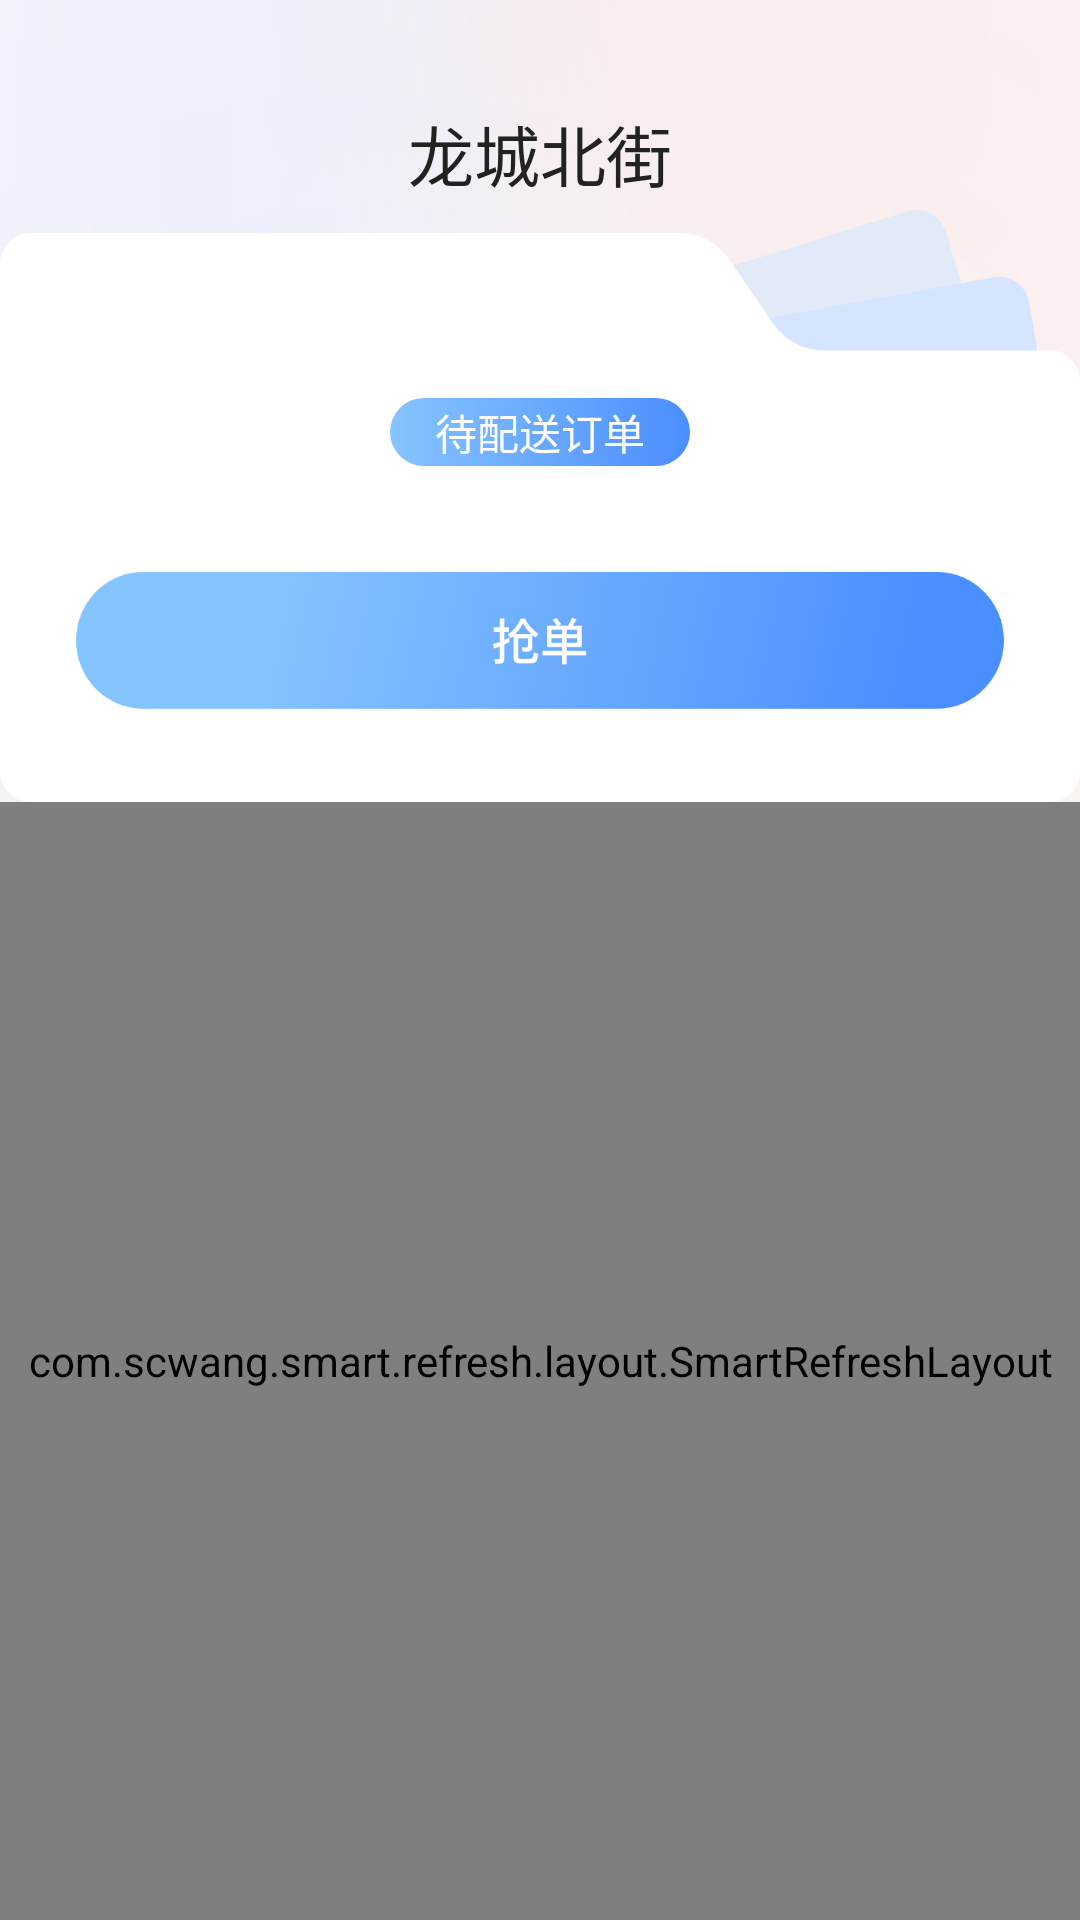

Write the Android layout XML for this screen, with the resource values it uses.
<!-- AndroidManifest.xml: application theme AppTheme -->
<!-- res/layout/fragment_grab.xml -->
<?xml version="1.0" encoding="utf-8"?>
<layout xmlns:android="http://schemas.android.com/apk/res/android"
    xmlns:app="http://schemas.android.com/apk/res-auto">

    <androidx.constraintlayout.widget.ConstraintLayout
        android:layout_width="match_parent"
        android:layout_height="match_parent"
        android:background="@mipmap/grab_bg"
        android:paddingTop="35dp">

        <TextView
            android:id="@+id/tv_store_name"
            android:layout_width="wrap_content"
            android:layout_height="wrap_content"
            android:layout_marginLeft="@dimen/dp_10"
            android:layout_marginTop="@dimen/dp_10"
            android:layout_marginRight="@dimen/dp_10"
            android:text="龙城北街"
            android:textColor="@color/black22"
            android:textSize="22sp"
            app:layout_constraintLeft_toLeftOf="parent"
            app:layout_constraintRight_toRightOf="parent"
            app:layout_constraintTop_toTopOf="parent" />

        <ImageView
            android:id="@+id/iv_top_bg"
            android:layout_width="0dp"
            android:layout_height="200dp"
            android:layout_marginLeft="@dimen/dp_10"
            android:layout_marginRight="@dimen/dp_10"
            android:scaleType="fitXY"
            android:src="@mipmap/bg_qiiangdan"
            app:layout_constraintLeft_toLeftOf="parent"
            app:layout_constraintRight_toRightOf="parent"
            app:layout_constraintTop_toBottomOf="@+id/tv_store_name" />

        <TextView
            android:id="@+id/tv_num"
            android:layout_width="wrap_content"
            android:layout_height="wrap_content"
            android:layout_marginTop="25dp"
            android:text=""
            android:textColor="@color/colorBlue"
            android:textSize="30sp"
            app:layout_constraintLeft_toLeftOf="parent"
            app:layout_constraintRight_toRightOf="parent"
            app:layout_constraintTop_toTopOf="@+id/iv_top_bg" />

        <TextView
            android:layout_width="wrap_content"
            android:layout_height="wrap_content"
            android:background="@drawable/tv_next_blue_bg"
            android:paddingLeft="15dp"
            android:paddingTop="1dp"
            android:paddingRight="15dp"
            android:paddingBottom="1dp"
            android:text="待配送订单"
            android:textColor="@color/white"
            android:textSize="14sp"
            app:layout_constraintLeft_toLeftOf="parent"
            app:layout_constraintRight_toRightOf="parent"
            app:layout_constraintTop_toBottomOf="@+id/tv_num" />

        <com.scwang.smart.refresh.layout.SmartRefreshLayout
            android:id="@+id/refresh_layout"
            android:layout_width="match_parent"
            android:layout_height="0dp"
            app:layout_constraintBottom_toBottomOf="parent"
            app:layout_constraintLeft_toLeftOf="parent"
            app:layout_constraintRight_toRightOf="parent"
            app:layout_constraintTop_toBottomOf="@+id/iv_top_bg">

            <com.scwang.smart.refresh.header.MaterialHeader
                android:layout_width="match_parent"
                android:layout_height="wrap_content" />

            <androidx.recyclerview.widget.RecyclerView
                android:id="@+id/recycler_data"
                android:layout_width="match_parent"
                android:layout_height="match_parent"
                android:overScrollMode="never" />
        </com.scwang.smart.refresh.layout.SmartRefreshLayout>

    </androidx.constraintlayout.widget.ConstraintLayout>
</layout>
<!-- resources referenced by this layout -->
<resources>
  <color name="black22">#222222</color>
  <color name="colorBlue">#4B8EFF</color>
  <color name="white">#FFFFFFFF</color>
  <!-- drawable tv_next_blue_bg (drawable) -->
  <?xml version="1.0" encoding="utf-8"?>
  <shape xmlns:android="http://schemas.android.com/apk/res/android"
      android:shape="rectangle">
  
      <gradient
          android:angle="360"
          android:endColor="#4B8EFF"
          android:startColor="#85C4FF"
          android:type="linear" />
  
      <corners android:radius="@dimen/dp_22" />
  
  </shape>
  <!-- mipmap bg_qiiangdan: png bitmap (mipmap-xxxhdpi, 96671 bytes) -->
  <!-- mipmap grab_bg: png bitmap (mipmap-xhdpi, 243864 bytes) -->
  <style name="AppTheme" parent="Theme.MaterialComponents.Light.NoActionBar">
          
          <item name="colorPrimary">@color/color_0099ff</item>
          <item name="colorPrimaryDark">@color/color_0099ff</item>
          <item name="colorAccent">@color/color_0099ff</item>
      </style>
  <dimen name="dp_22">22dp</dimen>
  <color name="color_0099ff">#4C8EFF</color>
</resources>
